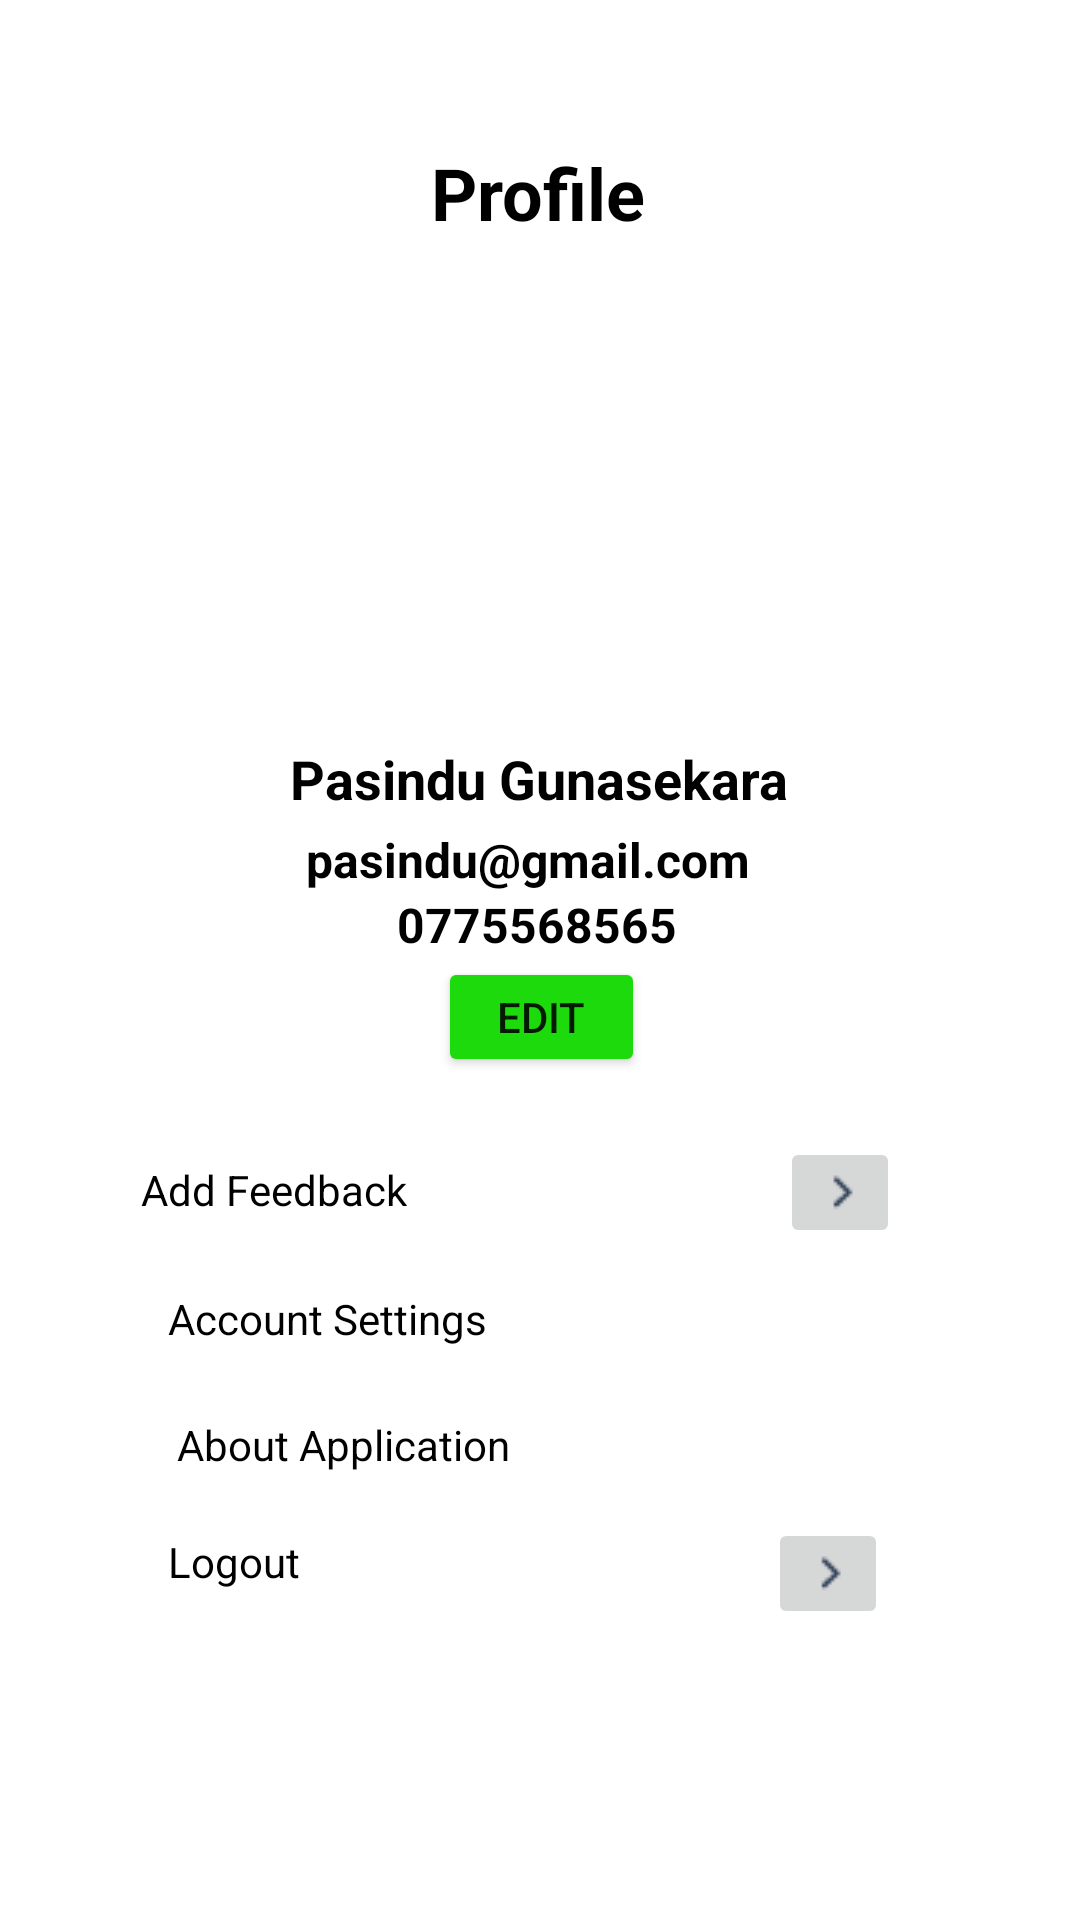

Android layout source for this screen:
<!-- AndroidManifest.xml: application theme Theme.Weatherlens -->
<!-- res/layout/activity_profile_page.xml -->
<?xml version="1.0" encoding="utf-8"?>
<androidx.constraintlayout.widget.ConstraintLayout xmlns:android="http://schemas.android.com/apk/res/android"
    xmlns:app="http://schemas.android.com/apk/res-auto"
    xmlns:tools="http://schemas.android.com/tools"
    android:layout_width="match_parent"
    android:layout_height="match_parent"
    tools:context=".ProfilePage">

    <TextView
        android:id="@+id/textView9"
        android:layout_width="wrap_content"
        android:layout_height="wrap_content"
        android:layout_marginTop="48dp"
        android:text="@string/profile"
        android:textColor="@color/black"
        android:textSize="24sp"
        android:textStyle="bold"
        app:layout_constraintEnd_toEndOf="parent"
        app:layout_constraintHorizontal_bias="0.498"
        app:layout_constraintStart_toStartOf="parent"
        app:layout_constraintTop_toTopOf="parent" />

    <TextView
        android:id="@+id/textView12"
        android:layout_width="wrap_content"
        android:layout_height="wrap_content"
        android:layout_marginTop="4dp"
        android:text="@string/profemail"
        android:textColor="@color/black"
        android:textSize="16sp"
        android:textStyle="bold"
        app:layout_constraintEnd_toEndOf="parent"
        app:layout_constraintHorizontal_bias="0.481"
        app:layout_constraintStart_toStartOf="parent"
        app:layout_constraintTop_toBottomOf="@+id/textView13" />

    <TextView
        android:id="@+id/textView14"
        android:layout_width="wrap_content"
        android:layout_height="wrap_content"
        android:text="@string/profnum"
        android:textColor="@color/black"
        android:textSize="16sp"
        android:textStyle="bold"
        app:layout_constraintEnd_toEndOf="parent"
        app:layout_constraintHorizontal_bias="0.496"
        app:layout_constraintStart_toStartOf="parent"
        app:layout_constraintTop_toBottomOf="@+id/textView12" />

    <TextView
        android:id="@+id/textView13"
        android:layout_width="wrap_content"
        android:layout_height="wrap_content"
        android:text="@string/profname"
        android:textColor="@color/black"
        android:textSize="18sp"
        android:textStyle="bold"
        app:layout_constraintEnd_toEndOf="parent"
        app:layout_constraintHorizontal_bias="0.498"
        app:layout_constraintStart_toStartOf="parent"
        app:layout_constraintTop_toBottomOf="@+id/imageView5" />

    <ImageView
        android:id="@+id/imageView5"
        android:layout_width="137dp"
        android:layout_height="163dp"
        android:layout_marginStart="137dp"
        android:layout_marginTop="4dp"
        android:layout_marginEnd="137dp"
        app:layout_constraintEnd_toEndOf="parent"
        app:layout_constraintHorizontal_bias="0.0"
        app:layout_constraintStart_toStartOf="parent"
        app:layout_constraintTop_toBottomOf="@+id/textView9"
        app:srcCompat="@drawable/pngegg__1_" />

    <Button
        android:id="@+id/button18"
        android:layout_width="69dp"
        android:layout_height="40dp"
        android:layout_marginStart="159dp"
        android:layout_marginEnd="158dp"
        android:backgroundTint="@color/editbtn"
        android:text="@string/profeditbtn"
        app:layout_constraintEnd_toEndOf="parent"
        app:layout_constraintStart_toStartOf="parent"
        app:layout_constraintTop_toBottomOf="@+id/textView14" />

    <TextView
        android:id="@+id/textView15"
        android:layout_width="wrap_content"
        android:layout_height="wrap_content"
        android:layout_marginTop="28dp"
        android:text="@string/addfback"
        android:textColor="@color/black"
        app:layout_constraintEnd_toStartOf="@+id/imageButton7"
        app:layout_constraintHorizontal_bias="0.275"
        app:layout_constraintStart_toStartOf="parent"
        app:layout_constraintTop_toBottomOf="@+id/button18" />

    <TextView
        android:id="@+id/textView16"
        android:layout_width="wrap_content"
        android:layout_height="wrap_content"
        android:layout_marginStart="59dp"
        android:layout_marginTop="23dp"
        android:text="@string/aboutprof"
        android:textColor="@color/black"
        app:layout_constraintStart_toStartOf="parent"
        app:layout_constraintTop_toBottomOf="@+id/textView17" />

    <TextView
        android:id="@+id/textView18"
        android:layout_width="wrap_content"
        android:layout_height="wrap_content"
        android:layout_marginStart="56dp"
        android:layout_marginTop="20dp"
        android:text="@string/logout"
        android:textColor="@color/black"
        app:layout_constraintStart_toStartOf="parent"
        app:layout_constraintTop_toBottomOf="@+id/textView16" />

    <TextView
        android:id="@+id/textView17"
        android:layout_width="wrap_content"
        android:layout_height="wrap_content"
        android:layout_marginStart="56dp"
        android:layout_marginTop="24dp"
        android:text="@string/accountsetprof"
        android:textColor="@color/black"
        app:layout_constraintStart_toStartOf="parent"
        app:layout_constraintTop_toBottomOf="@+id/textView15" />

    <ImageButton
        android:id="@+id/imageButton7"
        android:layout_width="wrap_content"
        android:layout_height="wrap_content"
        android:layout_marginTop="20dp"
        android:layout_marginEnd="60dp"
        app:layout_constraintEnd_toEndOf="parent"
        app:layout_constraintTop_toBottomOf="@+id/button18"
        app:srcCompat="@drawable/chevron_right" />

    <ImageButton
        android:id="@+id/imageButton8"
        android:layout_width="wrap_content"
        android:layout_height="wrap_content"
        android:layout_marginStart="156dp"
        android:layout_marginTop="8dp"
        android:layout_marginEnd="67dp"
        app:layout_constraintEnd_toEndOf="parent"
        app:layout_constraintHorizontal_bias="0.764"
        app:layout_constraintStart_toEndOf="@+id/textView17"
        app:layout_constraintTop_toBottomOf="@+id/imageButton7"
        app:srcCompat="@drawable/chevron_right" />

    <ImageButton
        android:id="@+id/imageButton9"
        android:layout_width="wrap_content"
        android:layout_height="wrap_content"
        android:layout_marginStart="159dp"
        android:layout_marginTop="4dp"
        android:layout_marginEnd="64dp"
        app:layout_constraintEnd_toEndOf="parent"
        app:layout_constraintHorizontal_bias="1.0"
        app:layout_constraintStart_toEndOf="@+id/textView18"
        app:layout_constraintTop_toBottomOf="@+id/imageButton10"
        app:srcCompat="@drawable/chevron_right" />

    <ImageButton
        android:id="@+id/imageButton10"
        android:layout_width="wrap_content"
        android:layout_height="wrap_content"
        android:layout_marginStart="157dp"
        android:layout_marginTop="4dp"
        android:layout_marginEnd="66dp"
        app:layout_constraintEnd_toEndOf="parent"
        app:layout_constraintHorizontal_bias="0.863"
        app:layout_constraintStart_toEndOf="@+id/textView16"
        app:layout_constraintTop_toBottomOf="@+id/imageButton8"
        app:srcCompat="@drawable/chevron_right" />

</androidx.constraintlayout.widget.ConstraintLayout>
<!-- resources referenced by this layout -->
<resources>
  <color name="black">#FF000000</color>
  <color name="editbtn">#1DDA0D</color>
  <!-- drawable chevron_right: png bitmap (drawable, 289 bytes) -->
  <string name="aboutprof">About Application</string>
  <string name="accountsetprof">Account Settings</string>
  <string name="addfback">Add Feedback</string>
  <string name="logout">Logout</string>
  <string name="profeditbtn">EDIT</string>
  <string name="profemail">pasindu@gmail.com</string>
  <string name="profile">Profile</string>
  <string name="profname">Pasindu Gunasekara</string>
  <string name="profnum">0775568565</string>
  <style name="Theme.Weatherlens" parent="Theme.MaterialComponents.DayNight.DarkActionBar">
          
          <item name="colorPrimary">@color/purple_500</item>
          <item name="colorPrimaryVariant">@color/purple_700</item>
          <item name="colorOnPrimary">@color/white</item>
          
          <item name="colorSecondary">@color/teal_200</item>
          <item name="colorSecondaryVariant">@color/teal_700</item>
          <item name="colorOnSecondary">@color/black</item>
          
          <item name="android:statusBarColor" tools:targetApi="l">?attr/colorPrimaryVariant</item>
          
      </style>
  <color name="purple_500">#FF6200EE</color>
  <color name="purple_700">#FF3700B3</color>
  <color name="white">#FFFFFFFF</color>
  <color name="teal_200">#FF03DAC5</color>
  <color name="teal_700">#FF018786</color>
</resources>
